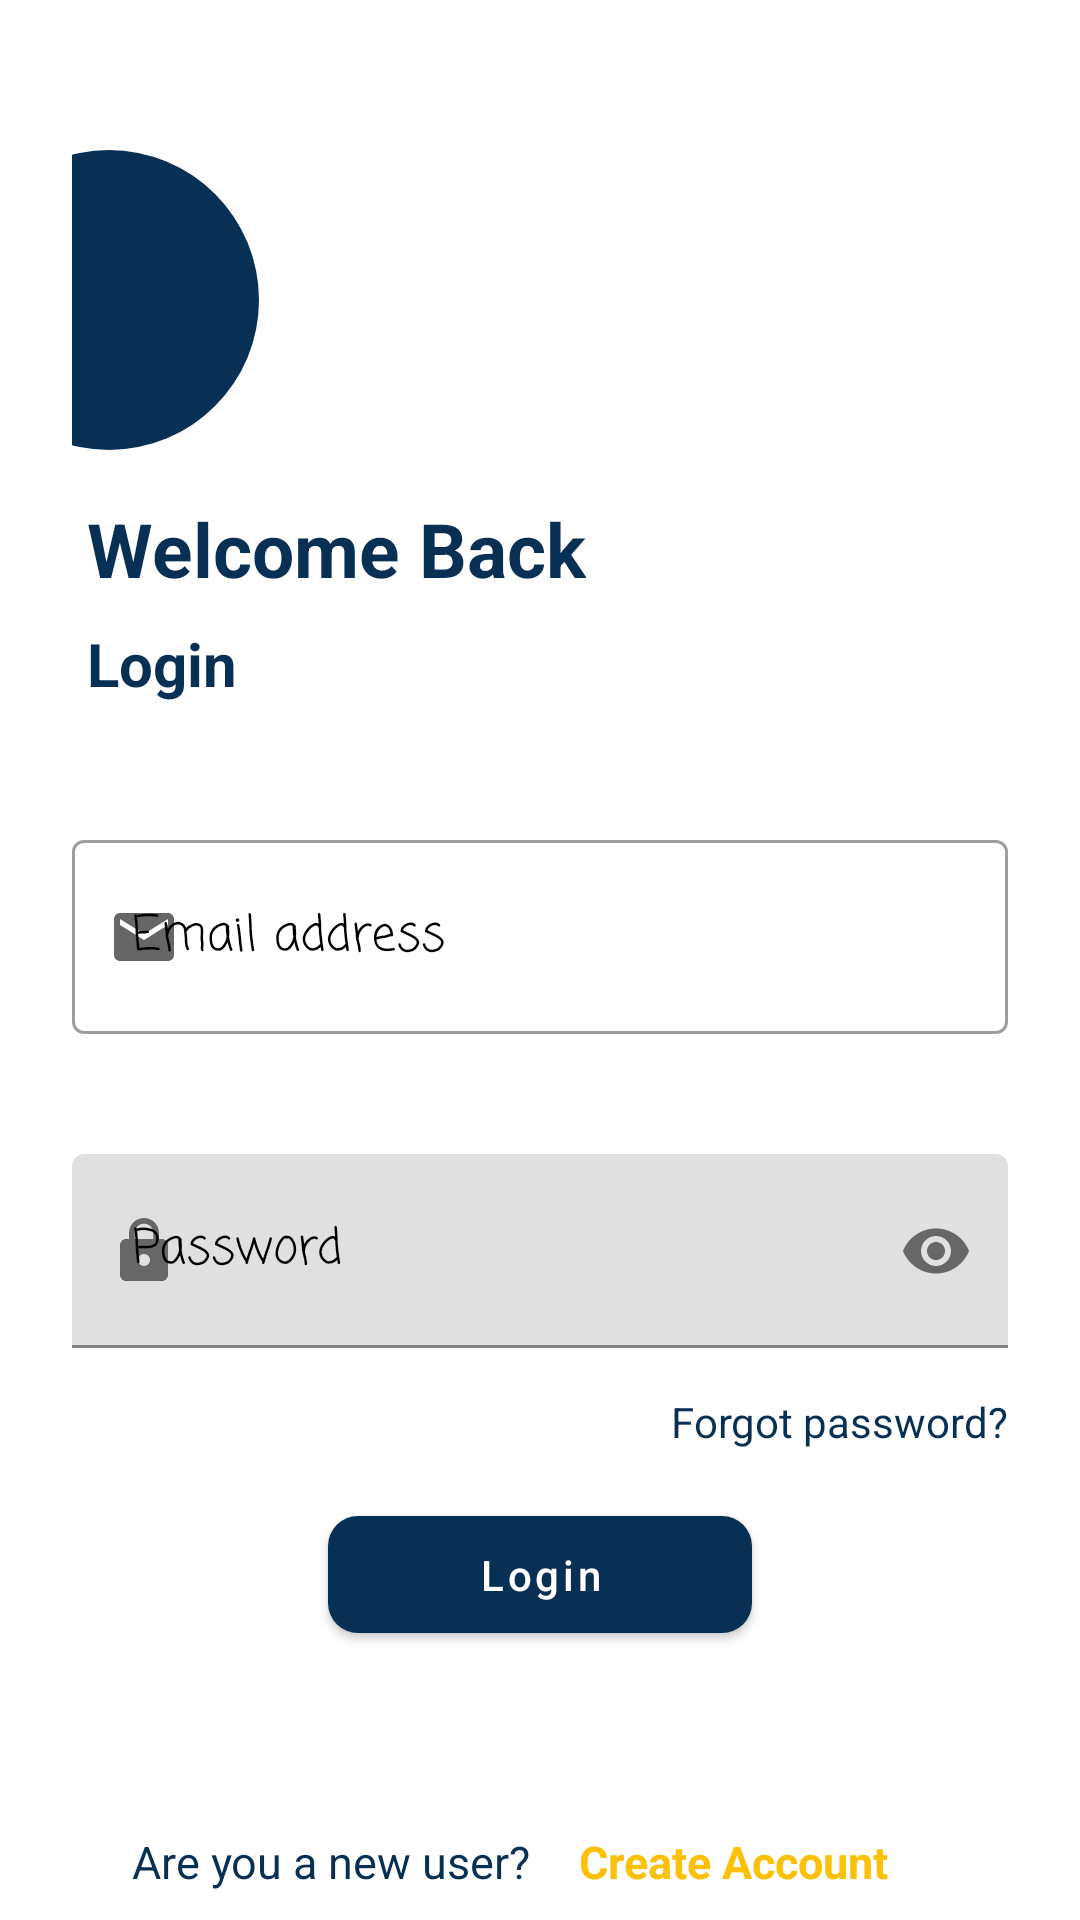

Android layout source for this screen:
<!-- AndroidManifest.xml: application theme Theme.Recruiter -->
<!-- res/layout/fragment_login.xml -->
<?xml version="1.0" encoding="utf-8"?>
<androidx.constraintlayout.widget.ConstraintLayout xmlns:android="http://schemas.android.com/apk/res/android"
    xmlns:tools="http://schemas.android.com/tools"
    android:layout_width="match_parent"
    android:layout_height="match_parent"
    xmlns:app="http://schemas.android.com/apk/res-auto"
    tools:context=".ui.LoginFragment">


    <androidx.constraintlayout.widget.ConstraintLayout
        android:layout_width="match_parent"
        android:layout_height="match_parent"
        android:layout_marginStart="24dp"
        android:layout_marginLeft="24dp"
        android:layout_marginTop="50dp"
        android:layout_marginEnd="24dp"
        android:layout_marginRight="24dp"
        app:layout_constraintBottom_toBottomOf="parent"
        app:layout_constraintEnd_toEndOf="parent"
        app:layout_constraintStart_toStartOf="parent"
        app:layout_constraintTop_toTopOf="parent">

        <ImageView
            android:id="@+id/login_image_view"
            android:layout_width="100dp"
            android:layout_height="100dp"
            android:layout_marginEnd="250dp"
            android:layout_marginRight="250dp"
            android:src="@drawable/active"
            app:layout_constraintEnd_toEndOf="parent"
            app:layout_constraintTop_toTopOf="parent" />

        <TextView
            android:id="@+id/login_welcome_textview"
            android:layout_width="wrap_content"
            android:layout_height="wrap_content"
            android:layout_marginStart="5dp"
            android:layout_marginTop="16dp"
            android:text="@string/welcome_back"
            android:textColor="@color/midnightBlue"
            android:textSize="25sp"
            android:textStyle="bold"
            app:layout_constraintStart_toStartOf="parent"
            app:layout_constraintTop_toBottomOf="@+id/login_image_view" />


        <TextView
            android:id="@+id/login_textview"
            android:layout_width="wrap_content"
            android:layout_height="wrap_content"
            android:layout_marginStart="5dp"
            android:layout_marginTop="8dp"
            android:text="@string/login"
            android:textColor="@color/midnightBlue"
            android:textSize="20sp"
            android:textStyle="bold"
            app:layout_constraintStart_toStartOf="parent"
            app:layout_constraintTop_toBottomOf="@+id/login_welcome_textview" />


        <com.google.android.material.textfield.TextInputLayout
            android:id="@+id/login_email"
            style="@style/Widget.MaterialComponents.TextInputLayout.OutlinedBox"
            android:layout_width="match_parent"
            android:layout_height="wrap_content"
            android:layout_marginTop="40dp"
            android:hint="@string/email_address"
            android:textColorHint="@color/black"
            app:layout_constraintEnd_toEndOf="parent"
            app:layout_constraintStart_toStartOf="parent"
            app:layout_constraintTop_toBottomOf="@+id/login_textview"
            app:startIconDrawable="@drawable/ic_email">

            <com.google.android.material.textfield.TextInputEditText
                android:layout_width="match_parent"
                android:layout_height="match_parent"
                android:fontFamily="casual"
                android:inputType="textEmailAddress"
                android:padding="20dp" />
        </com.google.android.material.textfield.TextInputLayout>

        <com.google.android.material.textfield.TextInputLayout
            android:id="@+id/login_password"
            android:layout_width="match_parent"
            android:layout_height="wrap_content"
            android:layout_marginTop="40dp"
            android:hint="@string/password"
            android:textColorHint="@color/black"
            app:endIconMode="password_toggle"
            app:layout_constraintEnd_toEndOf="parent"
            app:layout_constraintStart_toStartOf="parent"
            app:layout_constraintTop_toBottomOf="@+id/login_email"
            app:startIconDrawable="@drawable/ic_lock">

            <com.google.android.material.textfield.TextInputEditText
                android:layout_width="match_parent"
                android:layout_height="match_parent"
                android:fontFamily="casual"
                android:inputType="textPassword"
                android:padding="20dp" />

        </com.google.android.material.textfield.TextInputLayout>


        <com.google.android.material.textview.MaterialTextView
            android:id="@+id/forgot_password"
            android:layout_width="wrap_content"
            android:layout_height="wrap_content"
            android:layout_marginTop="15dp"
            android:text="@string/forgot_password"
            android:textColor="@color/midnightBlue"
            android:textSize="14sp"
            app:layout_constraintEnd_toEndOf="parent"
            app:layout_constraintTop_toBottomOf="@+id/login_password" />


        <com.google.android.material.button.MaterialButton
            android:id="@+id/loginBtn"
            android:layout_width="wrap_content"
            android:layout_height="wrap_content"
            android:layout_marginTop="16dp"
            android:paddingLeft="50dp"
            android:paddingTop="10dp"
            android:paddingRight="50dp"
            android:paddingBottom="10dp"
            android:text="@string/login"
            android:textAllCaps="false"
            app:backgroundTint="@color/midnightBlue"
            app:cornerRadius="10dp"
            app:layout_constraintEnd_toEndOf="parent"
            app:layout_constraintStart_toStartOf="parent"
            app:layout_constraintTop_toBottomOf="@+id/textView10" />

        <com.google.android.material.textview.MaterialTextView
            android:id="@+id/materialTextView4"
            android:layout_width="wrap_content"
            android:layout_height="wrap_content"
            android:layout_marginStart="20dp"
            android:layout_marginLeft="20dp"
            android:layout_marginTop="60dp"
            android:text="@string/are_you_a_new_user"
            android:textColor="@color/midnightBlue"
            android:textSize="15sp"
            app:layout_constraintStart_toStartOf="parent"
            app:layout_constraintTop_toBottomOf="@+id/loginBtn" />


        <com.google.android.material.textview.MaterialTextView
            android:id="@+id/createAccount"
            android:layout_width="wrap_content"
            android:layout_height="wrap_content"
            android:layout_marginStart="16dp"
            android:layout_marginLeft="16dp"
            android:text="@string/create_account"
            android:textColor="@color/yellow"
            android:textSize="15sp"
            android:textStyle="bold"
            app:layout_constraintBottom_toBottomOf="@+id/materialTextView4"
            app:layout_constraintStart_toEndOf="@+id/materialTextView4"
            app:layout_constraintTop_toTopOf="@+id/materialTextView4" />

        <ProgressBar
            android:id="@+id/progressBar"
            style="?android:attr/progressBarStyle"
            android:layout_width="wrap_content"
            android:layout_height="wrap_content"
            android:visibility="gone"
            app:layout_constraintBottom_toBottomOf="parent"
            app:layout_constraintEnd_toEndOf="parent"
            app:layout_constraintStart_toStartOf="parent"
            app:layout_constraintTop_toTopOf="parent" />

        <TextView
            android:id="@+id/textView10"
            android:layout_width="wrap_content"
            android:layout_height="wrap_content"
            android:layout_marginStart="16dp"
            android:layout_marginLeft="16dp"
            android:layout_marginTop="24dp"
            android:text="Login as: "
            android:visibility="gone"
            android:textColor="@color/midnightBlue"
            android:textSize="18sp"
            app:layout_constraintStart_toStartOf="parent"
            app:layout_constraintTop_toBottomOf="@+id/forgot_password" />


    </androidx.constraintlayout.widget.ConstraintLayout>





</androidx.constraintlayout.widget.ConstraintLayout>
<!-- resources referenced by this layout -->
<resources>
  <color name="black">#000000</color>
  <color name="midnightBlue">#083055</color>
  <color name="yellow">#FBC108</color>
  <!-- drawable active (drawable) -->
  <?xml version="1.0" encoding="utf-8"?>
  <shape xmlns:android="http://schemas.android.com/apk/res/android"
      android:shape="oval"
      android:dither="true"
      android:useLevel="true">
      <solid android:color="@color/midnightBlue"/>
      <size android:width="10dp" android:height="10dp"/>
  </shape>
  <!-- drawable ic_email (drawable) -->
  <vector xmlns:android="http://schemas.android.com/apk/res/android"
      android:width="24dp"
      android:height="24dp"
      android:viewportWidth="24"
      android:viewportHeight="24"
      android:tint="?attr/colorControlNormal">
    <path
        android:fillColor="#083055"
        android:pathData="M20,4L4,4c-1.1,0 -1.99,0.9 -1.99,2L2,18c0,1.1 0.9,2 2,2h16c1.1,0 2,-0.9 2,-2L22,6c0,-1.1 -0.9,-2 -2,-2zM20,8l-8,5 -8,-5L4,6l8,5 8,-5v2z"/>
  </vector>
  <!-- drawable ic_lock (drawable) -->
  <vector xmlns:android="http://schemas.android.com/apk/res/android"
      android:width="24dp"
      android:height="24dp"
      android:viewportWidth="24"
      android:viewportHeight="24"
      android:tint="?attr/colorControlNormal">
    <path
        android:fillColor="#083055"
        android:pathData="M18,8h-1L17,6c0,-2.76 -2.24,-5 -5,-5S7,3.24 7,6v2L6,8c-1.1,0 -2,0.9 -2,2v10c0,1.1 0.9,2 2,2h12c1.1,0 2,-0.9 2,-2L20,10c0,-1.1 -0.9,-2 -2,-2zM12,17c-1.1,0 -2,-0.9 -2,-2s0.9,-2 2,-2 2,0.9 2,2 -0.9,2 -2,2zM15.1,8L8.9,8L8.9,6c0,-1.71 1.39,-3.1 3.1,-3.1 1.71,0 3.1,1.39 3.1,3.1v2z"/>
  </vector>
  <string name="are_you_a_new_user">Are you a new user?</string>
  <string name="create_account">Create Account</string>
  <string name="email_address">Email address</string>
  <string name="forgot_password">Forgot password?</string>
  <string name="login">Login</string>
  <string name="password">Password</string>
  <string name="welcome_back">Welcome Back</string>
  <style name="Theme.Recruiter" parent="Theme.MaterialComponents.DayNight.DarkActionBar">
          
          <item name="colorPrimary">@color/midnightBlue</item>
          <item name="colorPrimaryVariant">@color/midnightBlue</item>
          <item name="colorOnPrimary">@color/white</item>
          
          <item name="colorSecondary">@color/teal_200</item>
          <item name="colorSecondaryVariant">@color/teal_700</item>
          <item name="colorOnSecondary">@color/black</item>
          
          <item name="android:statusBarColor" tools:targetApi="l">?attr/colorPrimaryVariant</item>
          
      </style>
  <color name="white">#FFFFFF</color>
  <color name="teal_200">#03DAC5</color>
  <color name="teal_700">#00796B</color>
</resources>
